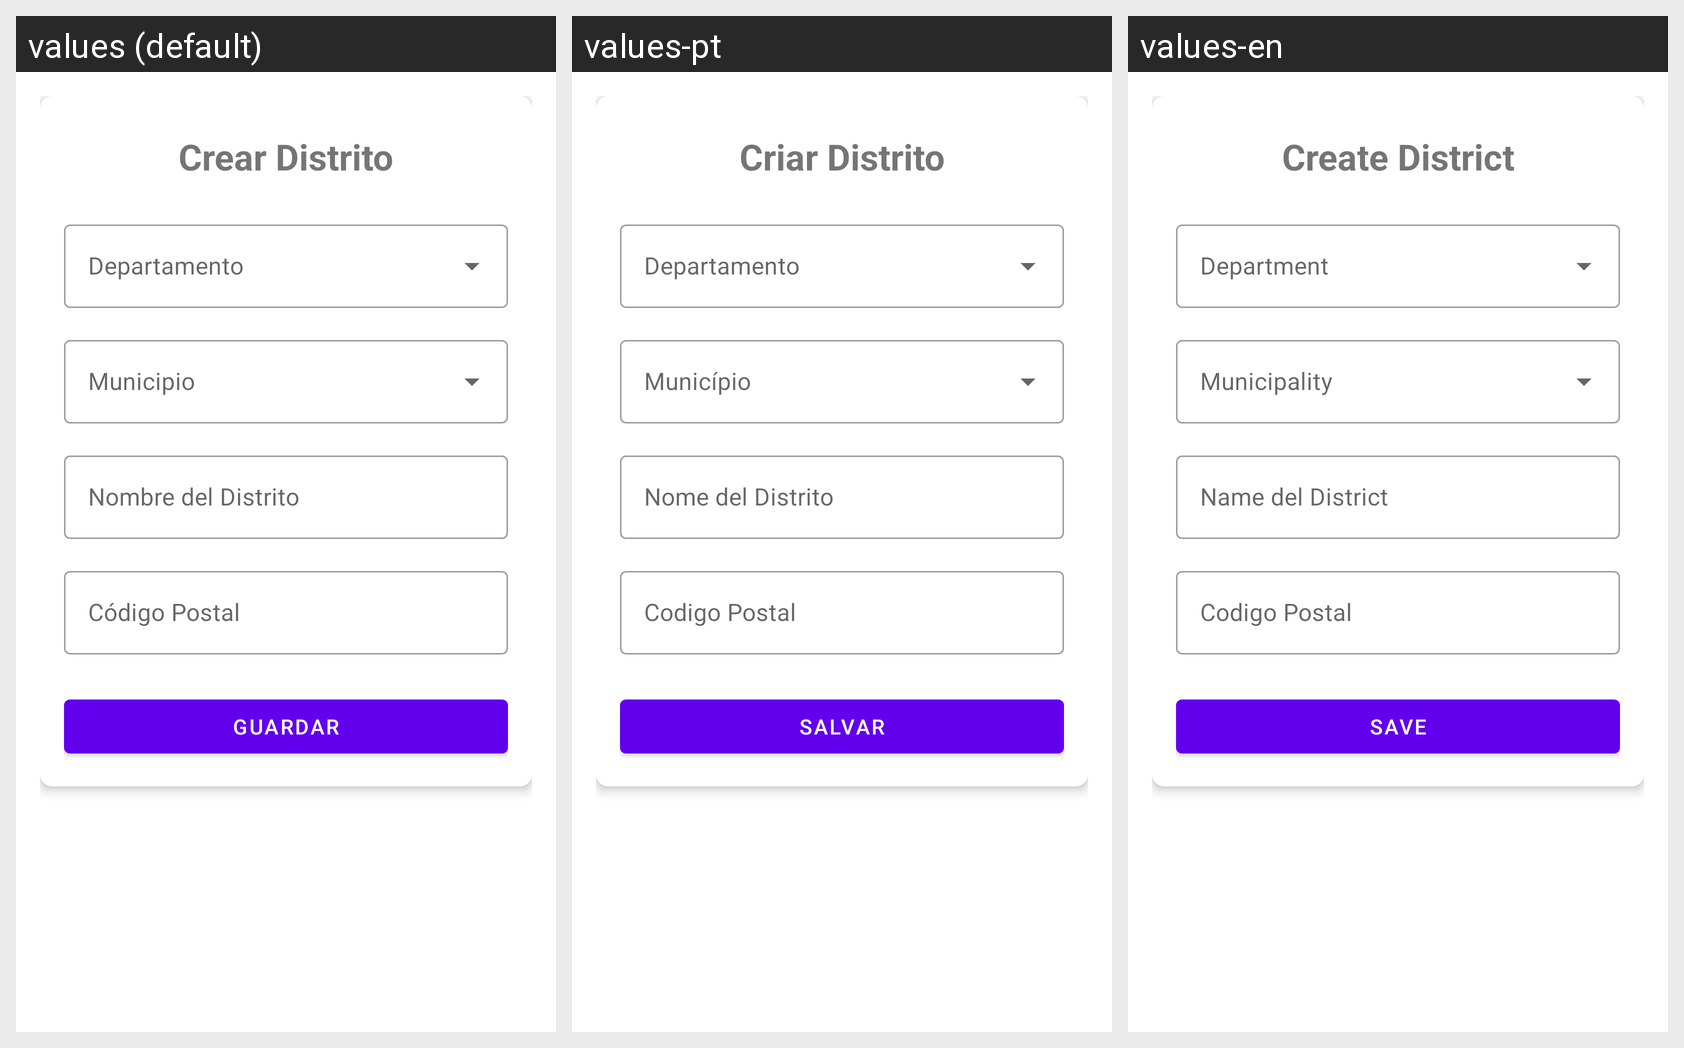

Strings drawn on this Android screen and how each of the app's shown locales translates them:
Android screen res/layout/activity_distrito_crear.xml rendered under 3 locales, left to right: values (default), values-pt, values-en. Device: Nexus 5 (rendered at 1080×1920; each locale shown at half size, 540×960, under a caption strip naming it); theme Theme.Proyecto01_Antojitos.
Strings drawn on this screen, with the default value and each locale's value (text and hints the layout hard-codes, and strings that could not be matched under every locale, appear in the picture but are not listed):

title_crear_distrito
  values: Crear Distrito
  values-pt: Criar Distrito
  values-en: Create District

hint_nombre_distrito
  values: Nombre del Distrito
  values-pt: Nome del Distrito
  values-en: Name del District

hint_codigo_postal
  values: Código Postal
  values-pt: Codigo Postal
  values-en: Codigo Postal

btn_guardar
  values: Guardar
  values-pt: Salvar
  values-en: Save
